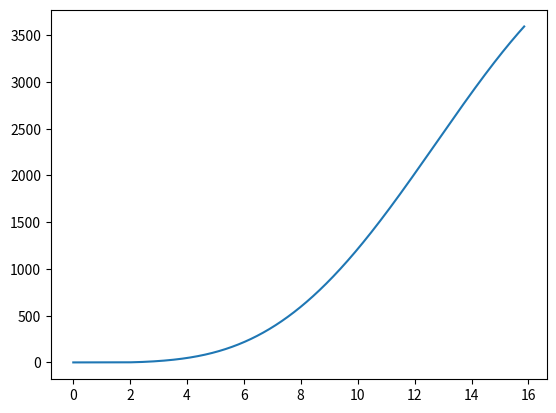
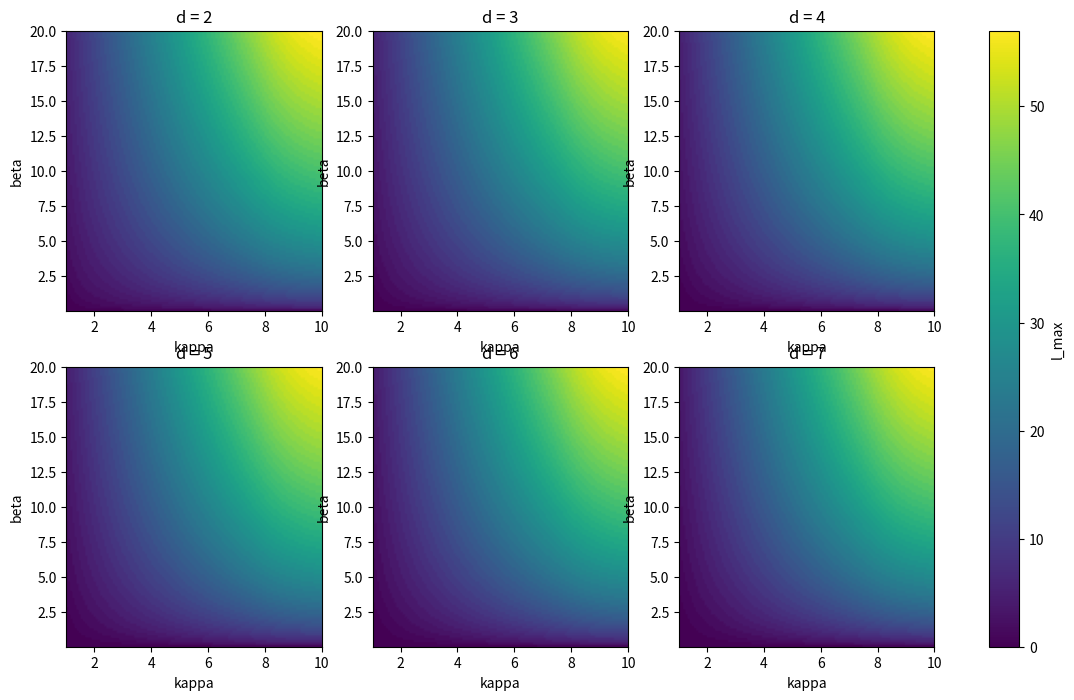

These figures' Python source, in order:
import matplotlib.pyplot as plt
import numpy as np

# parameter ranges
kappa_vals = np.linspace(1.02, 10, 120)
beta_vals = np.linspace(0.05, 20, 120)

# spatial dimensions to test
d_values = np.arange(2, 8)

# radial grid
r = np.logspace(-2, 1.2, 6000)

# storage
lmax_map = {}

for d in d_values:

    LMAX = np.zeros((len(beta_vals), len(kappa_vals)))

    for i, beta in enumerate(beta_vals):
        for j, kappa in enumerate(kappa_vals):
            # two-scale kernel potential
            U = np.exp(-(r**2) / 2) - beta * np.exp(-(r**2) / (2 * kappa**2))
            dU = -r * np.exp(-(r**2) / 2) + (beta / kappa**2) * r * np.exp(
                -(r**2) / (2 * kappa**2)
            )

            # centrifugal-weighted function
            F = r**3 * dU
            Fmax = np.max(F)
            if Fmax <= 0:
                lmax = 0
            else:  # solve l(l+d-2) <= Fmax
                disc = (d - 2) ** 2 + 4 * Fmax
                lmax = int((np.sqrt(disc) - (d - 2)) / 2)

            LMAX[i, j] = max(lmax, 0)

    lmax_map[d] = LMAX

# plotting
plt.plot(r, F)

fig, axes = plt.subplots(2, 3, figsize=(14, 8))
axes = axes.flatten()

for idx, d in enumerate(d_values):

    ax = axes[idx]

    im = ax.imshow(
        lmax_map[d],
        origin="lower",
        extent=[kappa_vals[0], kappa_vals[-1], beta_vals[0], beta_vals[-1]],
        aspect="auto",
    )

    ax.set_title(f"d = {d}")
    ax.set_xlabel("kappa")
    ax.set_ylabel("beta")

fig.colorbar(im, ax=axes, label="l_max")

# plt.tight_layout()
plt.show()
